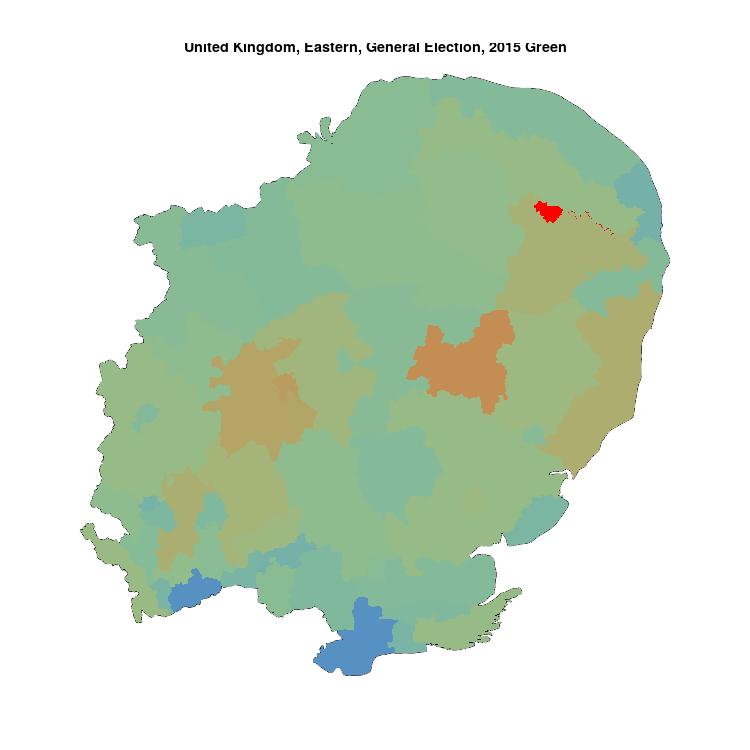

Source data for this figure (header and first rows):
, N, Green, sample
Norwich South, 74875, 6749, 0.09014
Bury St Edmunds, 85993, 4692, 0.05456
Cambridge, 83384, 4109, 0.04928
Cambridgeshire South, 84132, 3848, 0.04574
Suffolk Coastal, 78782, 3294, 0.04181
Hitchin & Harpenden, 74839, 3053, 0.04079
Norfolk South, 78885, 3090, 0.03917
Hertfordshire North East, 73944, 2789, 0.03772
Cambridgeshire South East, 84570, 3047, 0.03603
Hertford & Stortford, 78906, 2681, 0.03398
Suffolk Central & Ipswich North, 78782, 2664, 0.03381
Colchester, 74203, 2499, 0.03368
Hertfordshire South West, 79666, 2583, 0.03242
Southend West, 66876, 2083, 0.03115
Suffolk South, 73220, 2253, 0.03077
Harwich & Essex North, 69289, 2122, 0.03063
Rochford & Southend East, 71935, 2195, 0.03051
Witham, 67090, 2038, 0.03038
Bedfordshire North East, 83551, 2537, 0.03036
Bedfordshire Mid, 81144, 2462, 0.03034
Broadland, 74680, 2252, 0.03016
Norwich North, 65136, 1939, 0.02977
Norfolk Mid, 76975, 2191, 0.02846
St Albans, 72507, 2034, 0.02805
Saffron Walden, 80615, 2174, 0.02697
Norfolk South West, 76970, 2075, 0.02696
Bedfordshire South West, 79664, 2106, 0.02644
Huntingdon, 82404, 2178, 0.02643
Norfolk North West, 72400, 1780, 0.02459
Epping Forest, 73545, 1782, 0.02423
Chelmsford, 78580, 1892, 0.02408
Welwyn Hatfield, 73264, 1742, 0.02378
Cambridgeshire North West, 91783, 2159, 0.02352
Suffolk West, 76197, 1779, 0.02335
Ipswich, 74498, 1736, 0.0233
Hemel Hempstead, 74616, 1660, 0.02225
Waveney, 80171, 1761, 0.02197
Cambridgeshire North East, 82990, 1816, 0.02188
Maldon, 69455, 1504, 0.02165
Norfolk North, 68958, 1488, 0.02158
Braintree, 73557, 1564, 0.02126
Bedford, 69311, 1412, 0.02037
Rayleigh & Wickford, 77870, 1529, 0.01964
Stevenage, 70597, 1369, 0.01939
Brentwood & Ongar, 72461, 1397, 0.01928
Luton South, 67234, 1237, 0.0184
Clacton, 68936, 1184, 0.01718
Peterborough, 72521, 1218, 0.0168
Broxbourne, 72944, 1216, 0.01667
Watford, 84270, 1332, 0.01581
Castle Point, 68170, 1076, 0.01578
Luton North, 66533, 972, 0.01461
Harlow, 67994, 954, 0.01403
Great Yarmouth, 69793, 978, 0.01401
Basildon & Billericay, 68459, 0, 0
Basildon South & Thurrock East, 73210, 0, 0
Hertsmere, 73753, 0, 0
Thurrock, 77569, 0, 0
